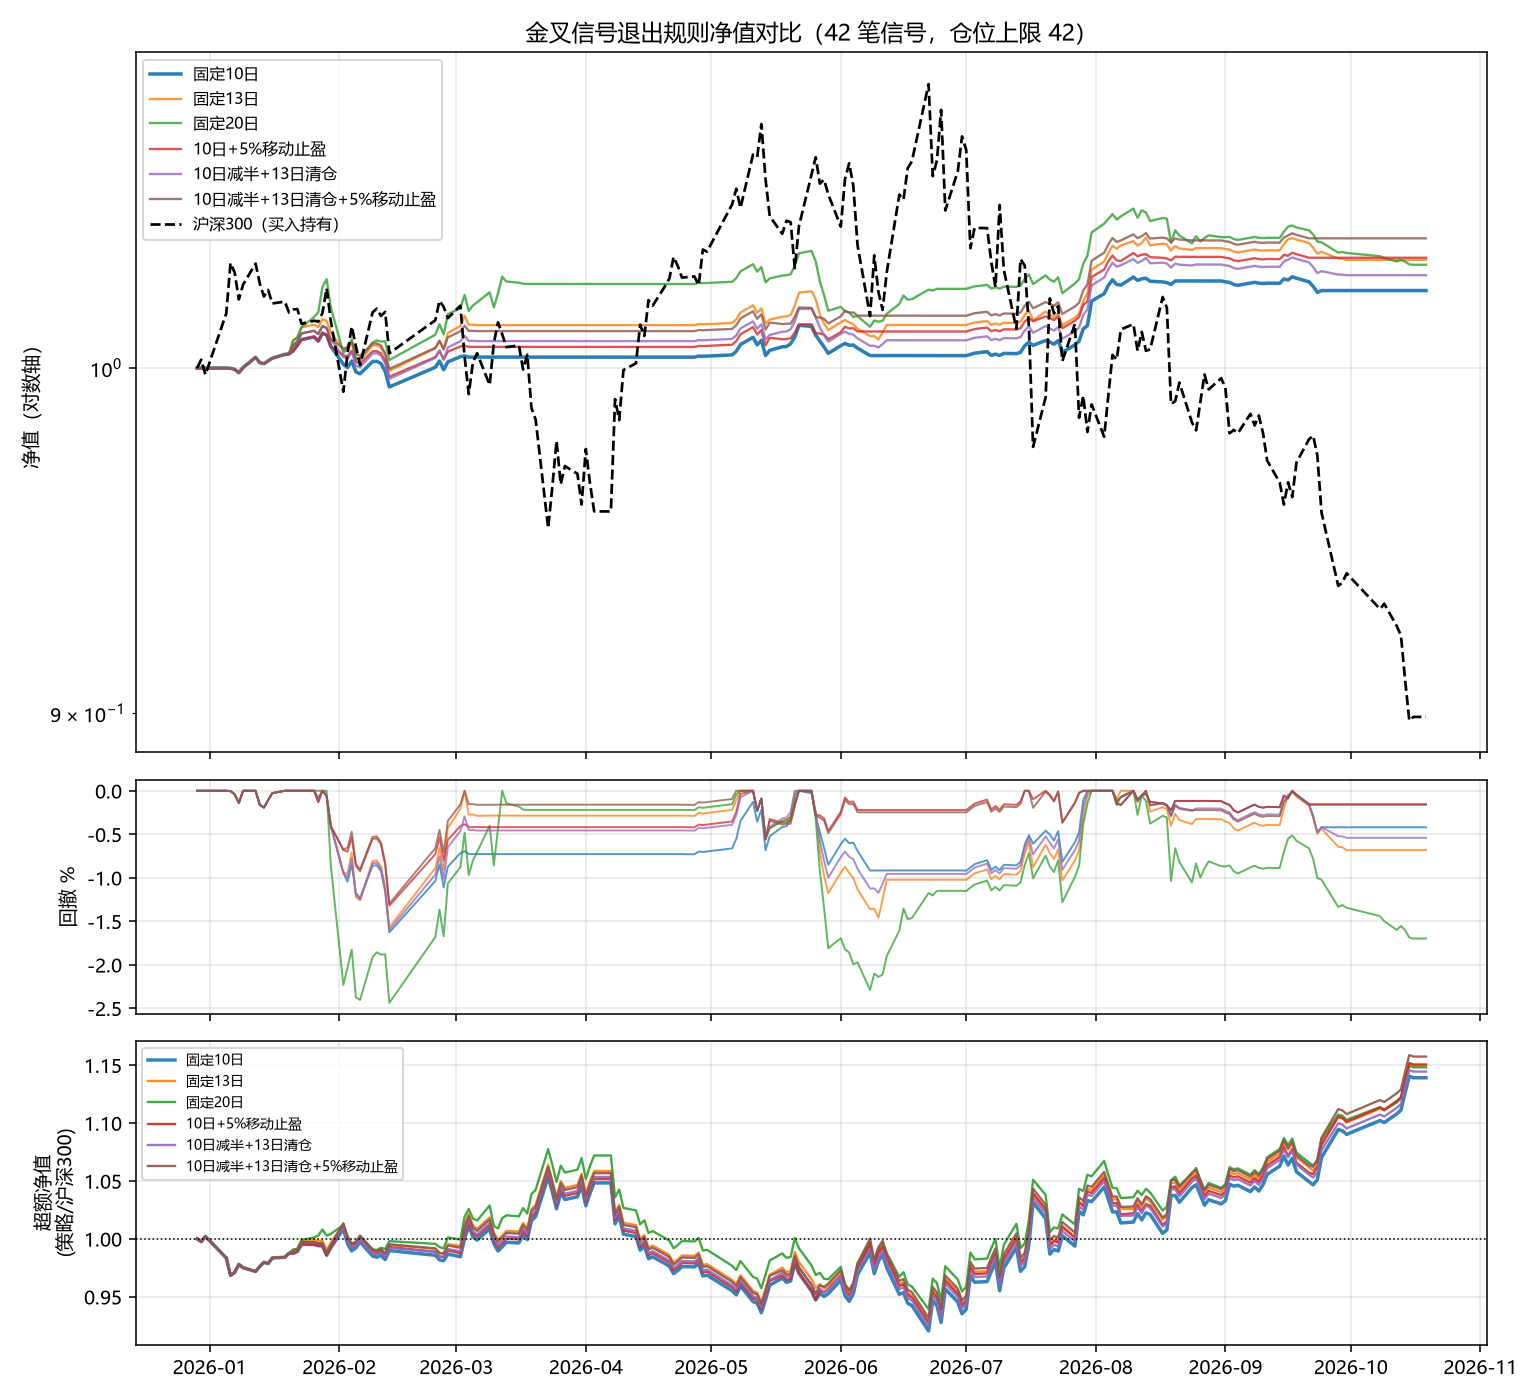

The data file committed next to this chart (first rows):
日期, 固定10日, 固定13日, 固定20日, 10日+5%移动止盈, 10日减半+13日清仓, 10日减半+13日清仓+5%移动止盈
2025-12-29, 1.0, 1.0, 1.0, 1.0, 1.0, 1.0
2025-12-30, 1.0, 1.0, 1.0, 1.0, 1.0, 1.0
2025-12-31, 1.0, 1.0, 1.0, 1.0, 1.0, 1.0
2026-01-05, 1.0, 1.0, 1.0, 1.0, 1.0, 1.0
2026-01-06, 1, 1, 1, 1, 1, 1
2026-01-07, 0.9996, 0.9996, 0.9996, 0.9996, 0.9996, 0.9996
2026-01-08, 0.9986, 0.9986, 0.9986, 0.9986, 0.9986, 0.9986
2026-01-09, 1, 1, 1, 1, 1, 1
2026-01-12, 1.003, 1.003, 1.003, 1.003, 1.003, 1.003
2026-01-13, 1.002, 1.002, 1.002, 1.002, 1.002, 1.002
2026-01-14, 1.001, 1.001, 1.001, 1.001, 1.001, 1.001
2026-01-15, 1.002, 1.002, 1.002, 1.002, 1.002, 1.002
2026-01-16, 1.003, 1.003, 1.003, 1.003, 1.003, 1.003
2026-01-19, 1.004, 1.004, 1.004, 1.004, 1.004, 1.004
2026-01-20, 1.004, 1.004, 1.004, 1.004, 1.004, 1.004
2026-01-21, 1.005, 1.008, 1.008, 1.005, 1.007, 1.007
2026-01-22, 1.007, 1.009, 1.009, 1.007, 1.008, 1.008
2026-01-23, 1.009, 1.013, 1.013, 1.009, 1.011, 1.011
2026-01-26, 1.01, 1.013, 1.016, 1.01, 1.011, 1.011
2026-01-27, 1.008, 1.013, 1.017, 1.008, 1.01, 1.01
2026-01-28, 1.011, 1.015, 1.025, 1.011, 1.013, 1.013
2026-01-29, 1.01, 1.014, 1.028, 1.01, 1.012, 1.012
2026-01-30, 1.007, 1.011, 1.019, 1.007, 1.009, 1.009
2026-02-02, 1.001, 1.006, 1.005, 1.004, 1.003, 1.006
2026-02-03, 1, 1.005, 1.007, 1.004, 1.003, 1.006
2026-02-04, 1.002, 1.008, 1.009, 1.005, 1.005, 1.008
2026-02-05, 0.9988, 1.003, 1.003, 1.002, 1.001, 1.004
2026-02-06, 0.9983, 1.002, 1.003, 1.001, 1, 1.004
2026-02-09, 1.002, 1.007, 1.008, 1.005, 1.004, 1.008
2026-02-10, 1.002, 1.007, 1.008, 1.005, 1.005, 1.008
2026-02-11, 1.001, 1.006, 1.008, 1.005, 1.004, 1.007
2026-02-12, 0.999, 1.004, 1.008, 1.002, 1.001, 1.005
2026-02-13, 0.9943, 0.9991, 1.002, 0.9974, 0.9967, 0.9998
2026-02-24, 1, 1.006, 1.01, 1.003, 1.003, 1.006
2026-02-25, 1.002, 1.008, 1.013, 1.005, 1.005, 1.008
2026-02-26, 0.9995, 1.006, 1.01, 1.003, 1.003, 1.006
2026-02-27, 1.002, 1.011, 1.017, 1.005, 1.006, 1.009
2026-03-02, 1.003, 1.013, 1.018, 1.007, 1.008, 1.011
2026-03-03, 1.004, 1.016, 1.023, 1.007, 1.01, 1.013
2026-03-04, 1.003, 1.013, 1.018, 1.006, 1.008, 1.011
2026-03-05, 1.003, 1.013, 1.019, 1.006, 1.008, 1.011
2026-03-06, 1.003, 1.013, 1.02, 1.006, 1.008, 1.011
2026-03-09, 1.003, 1.013, 1.023, 1.006, 1.008, 1.011
2026-03-10, 1.003, 1.013, 1.019, 1.006, 1.008, 1.011
2026-03-11, 1.003, 1.013, 1.023, 1.006, 1.008, 1.011
2026-03-12, 1.003, 1.013, 1.028, 1.006, 1.008, 1.011
2026-03-13, 1.003, 1.013, 1.027, 1.006, 1.008, 1.011
2026-03-16, 1.003, 1.013, 1.026, 1.006, 1.008, 1.011
2026-03-17, 1.003, 1.013, 1.026, 1.006, 1.008, 1.011
2026-03-18, 1.003, 1.013, 1.026, 1.006, 1.008, 1.011
2026-03-19, 1.003, 1.013, 1.026, 1.006, 1.008, 1.011
2026-03-20, 1.003, 1.013, 1.026, 1.006, 1.008, 1.011
2026-03-23, 1.003, 1.013, 1.026, 1.006, 1.008, 1.011
2026-03-24, 1.003, 1.013, 1.026, 1.006, 1.008, 1.011
2026-03-25, 1.003, 1.013, 1.026, 1.006, 1.008, 1.011
2026-03-26, 1.003, 1.013, 1.026, 1.006, 1.008, 1.011
2026-03-27, 1.003, 1.013, 1.026, 1.006, 1.008, 1.011
2026-03-30, 1.003, 1.013, 1.026, 1.006, 1.008, 1.011
2026-03-31, 1.003, 1.013, 1.026, 1.006, 1.008, 1.011
2026-04-01, 1.003, 1.013, 1.026, 1.006, 1.008, 1.011
... 132 more rows
